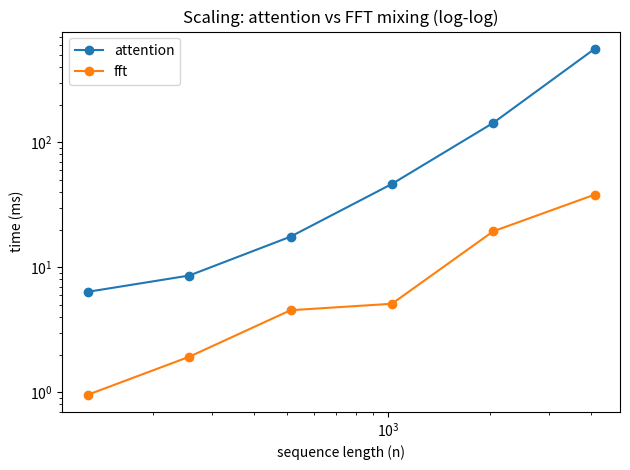

This figure's Python source:
import time
import csv
import numpy as np
import matplotlib.pyplot as plt

def softmax(x, axis=-1):
    x = x - np.max(x, axis=axis, keepdims=True)
    ex = np.exp(x)
    return ex / np.sum(ex, axis=axis, keepdims=True)

def attention_mixer(X):
    """
    X: (n, d)
    Vanilla (single-head) attention block core:
        A = softmax(QK^T / sqrt(d))
        Y = A V
    Complexity ~ O(n^2 d)
    """
    n, d = X.shape
    # fixed random projections to keep it deterministic-ish per run
    Wq = np.random.randn(d, d).astype(np.float32) / np.sqrt(d)
    Wk = np.random.randn(d, d).astype(np.float32) / np.sqrt(d)
    Wv = np.random.randn(d, d).astype(np.float32) / np.sqrt(d)

    Q = X @ Wq
    K = X @ Wk
    V = X @ Wv

    scores = (Q @ K.T) / np.sqrt(d)          # (n, n)
    A = softmax(scores, axis=-1)             # (n, n)
    Y = A @ V                                # (n, d)
    return Y

def fft_mixer(X):
    """
    FFT token-mixing style:
        Y = Re(FFT2(X))
    Complexity ~ O(n d log n) (plus constants)
    """
    Y = np.fft.fft2(X).real.astype(np.float32)
    return Y

def time_fn(fn, X, warmup=2, iters=5):
    for _ in range(warmup):
        fn(X)
    t0 = time.perf_counter()
    for _ in range(iters):
        fn(X)
    t1 = time.perf_counter()
    return (t1 - t0) / iters

def main():
    d = 256
    ns = [128, 256, 512, 1024, 2048, 4096]   # bump up/down based on your machine
    rows = []

    print(f"d={d}")
    print("n, attention_ms, fft_ms")

    for n in ns:
        X = np.random.randn(n, d).astype(np.float32)

        # Important: reseed projections per n to avoid weird caching effects
        np.random.seed(0)
        att_ms = 1000 * time_fn(attention_mixer, X)

        np.random.seed(0)
        fft_ms = 1000 * time_fn(fft_mixer, X)

        print(f"{n}, {att_ms:.2f}, {fft_ms:.2f}")
        rows.append((n, att_ms, fft_ms))

    # Save CSV
    with open("bench_results.csv", "w", newline="") as f:
        w = csv.writer(f)
        w.writerow(["n", "attention_ms", "fft_ms"])
        w.writerows(rows)

    # Plot (log-log)
    ns_plot = [r[0] for r in rows]
    att_plot = [r[1] for r in rows]
    fft_plot = [r[2] for r in rows]

    plt.figure()
    plt.loglog(ns_plot, att_plot, marker="o", label="attention")
    plt.loglog(ns_plot, fft_plot, marker="o", label="fft")
    plt.xlabel("sequence length (n)")
    plt.ylabel("time (ms)")
    plt.title("Scaling: attention vs FFT mixing (log-log)")
    plt.legend()
    plt.tight_layout()
    plt.savefig("bench_scaling_loglog.png", dpi=200)
    plt.show()

if __name__ == "__main__":
    main()
